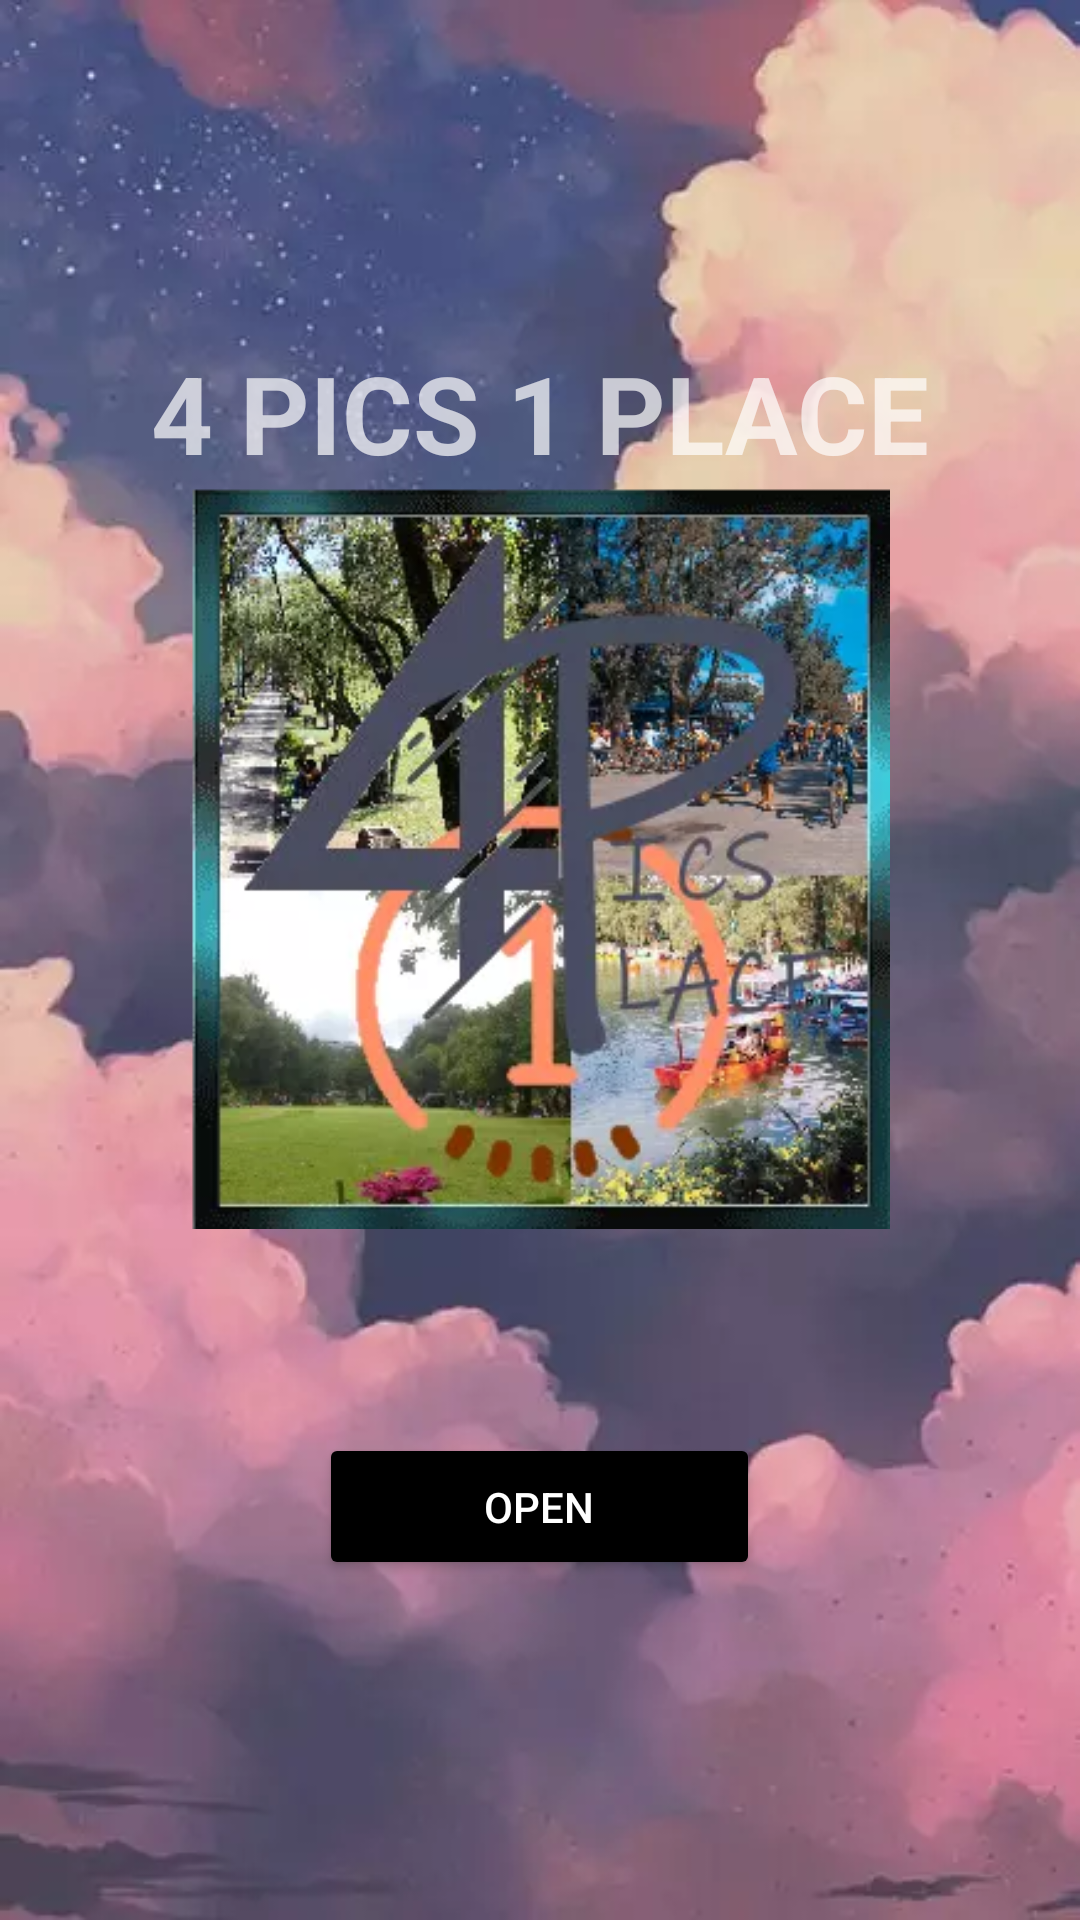

The Android layout XML behind this screen, and the referenced resources:
<!-- AndroidManifest.xml: activity theme Theme.Design.NoActionBar -->
<!-- res/layout/activity_main.xml -->
<?xml version="1.0" encoding="utf-8"?>
<LinearLayout xmlns:android="http://schemas.android.com/apk/res/android"
    xmlns:app="http://schemas.android.com/apk/res-auto"
    xmlns:tools="http://schemas.android.com/tools"
    android:layout_width="match_parent"
    android:layout_height="match_parent"
    android:gravity="center"
    android:orientation="vertical"
    android:background="@drawable/background"
    tools:context=".MainActivity">

    <TextView
        android:id="@+id/NameTextView"
        android:layout_width="match_parent"
        android:layout_height="wrap_content"
        android:text="4 PICS 1 PLACE"
        android:textSize="36sp"
        android:textStyle="bold"
        app:layout_constraintEnd_toEndOf="parent"
        android:gravity="center"
        app:layout_constraintHorizontal_bias="0.496"
        app:layout_constraintStart_toStartOf="parent"
        app:layout_constraintTop_toTopOf="parent" />

    <ImageView
        android:id="@+id/LogoImageView"
        android:layout_width="240dp"
        android:layout_height="248dp"
        app:layout_constraintBottom_toBottomOf="parent"
        app:layout_constraintEnd_toEndOf="parent"
        app:layout_constraintHorizontal_bias="0.497"
        app:layout_constraintStart_toStartOf="parent"
        app:layout_constraintTop_toBottomOf="@+id/NameTextView"
        app:layout_constraintVertical_bias="0.11"
        app:srcCompat="@drawable/lugu"
        tools:srcCompat="@drawable/lugu" />

    <Button
        android:id="@+id/LoginButton"
        android:layout_width="147dp"
        android:layout_height="49dp"
        android:layout_marginTop="68dp"
        android:text="OPEN"
        app:backgroundTint="@color/design_default_color_on_secondary"
        app:layout_constraintBottom_toBottomOf="parent"
        app:layout_constraintEnd_toEndOf="parent"
        app:layout_constraintHorizontal_bias="0.498"
        app:layout_constraintStart_toStartOf="parent"
        app:layout_constraintTop_toBottomOf="@+id/LogoImageView"
        app:layout_constraintVertical_bias="0.0" />
</LinearLayout>
<!-- resources referenced by this layout -->
<resources>
  <!-- drawable background: webp bitmap (drawable, 13570 bytes) -->
  <!-- drawable lugu: webp bitmap (drawable, 25536 bytes) -->
</resources>
